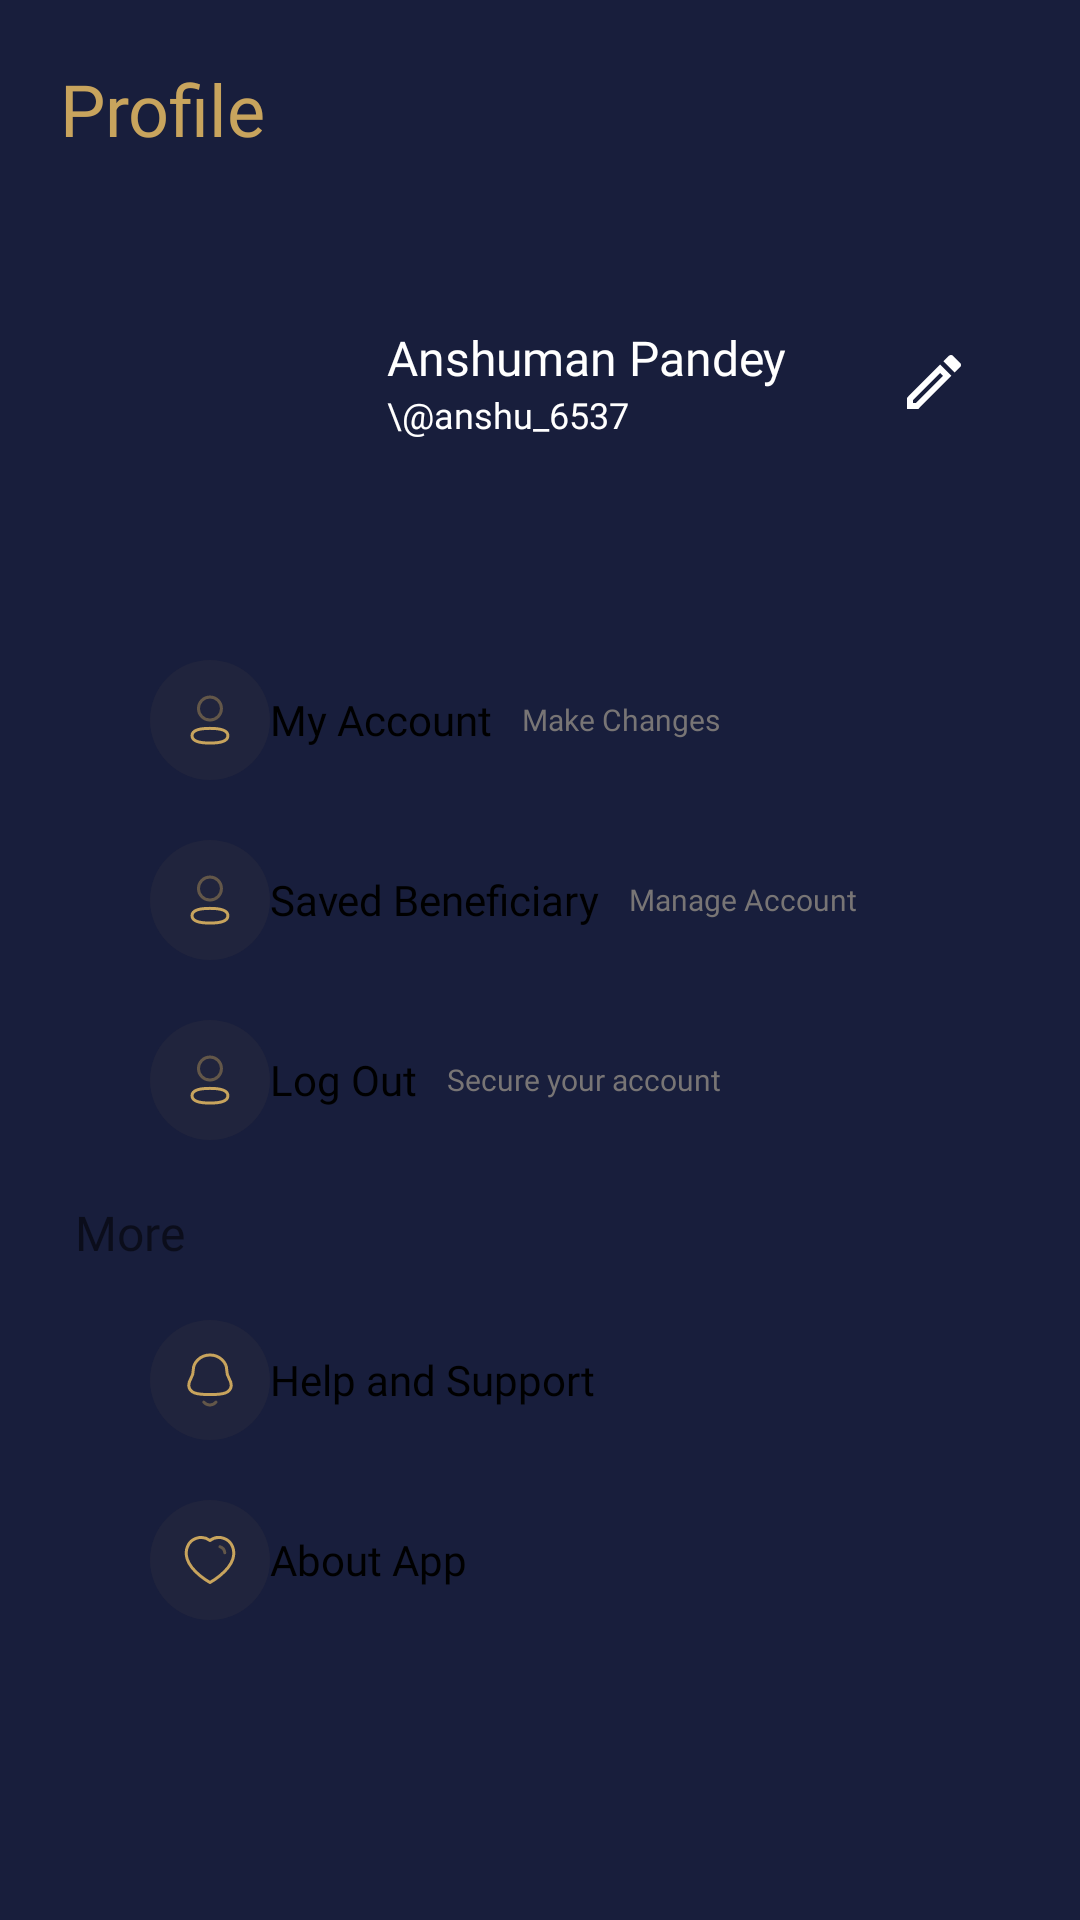

Produce the Android XML layout that renders to this screen, including the resource entries it uses.
<!-- AndroidManifest.xml: application theme Theme.EcoLume -->
<!-- res/layout/activity_profile.xml -->
<?xml version="1.0" encoding="utf-8"?>
<androidx.constraintlayout.widget.ConstraintLayout xmlns:android="http://schemas.android.com/apk/res/android"
    xmlns:app="http://schemas.android.com/apk/res-auto"
    xmlns:tools="http://schemas.android.com/tools"
    android:layout_width="match_parent"
    android:layout_height="match_parent"
    android:background="#181E3C"
    tools:context=".Profile">

    <TextView
        android:id="@+id/heading"
        android:layout_width="wrap_content"
        android:layout_height="wrap_content"
        app:layout_constraintTop_toTopOf="parent"
        app:layout_constraintLeft_toLeftOf="parent"
        android:layout_marginTop="20dp"
        android:layout_marginStart="20sp"
        android:text="@string/profile"
        android:textColor="#C8A45D"
        android:fontFamily="@font/semibold"
        android:textSize="24sp"
        />

    <ImageView
        android:id="@+id/profile_pic"
        android:layout_width="60dp"
        android:layout_height="60dp"
        android:src="@drawable/profile_pic"
        app:layout_constraintTop_toBottomOf="@id/heading"
        app:layout_constraintLeft_toLeftOf="parent"
        android:layout_marginStart="34dp"
        android:layout_marginTop="48dp"
        />

    <TextView
        android:id="@+id/name"
        android:layout_width="wrap_content"
        android:layout_height="wrap_content"
        app:layout_constraintLeft_toRightOf="@id/profile_pic"
        app:layout_constraintTop_toTopOf="@id/profile_pic"
        android:layout_marginStart="35dp"
        android:text="Anshuman Pandey"
        android:textColor="@color/white"
        android:fontFamily="@font/medium"
        android:textSize="16sp"
        android:layout_marginTop="8dp"/>
    <TextView
        android:layout_width="wrap_content"
        android:layout_height="wrap_content"
        android:text="\@anshu_6537"
        android:textColor="@color/white"
        android:textSize="12sp"
        android:fontFamily="@font/medium"
        app:layout_constraintLeft_toLeftOf="@id/name"
        app:layout_constraintTop_toBottomOf="@id/name"
        />
    <ImageView
        android:id="@+id/edit"
        android:layout_width="wrap_content"
        android:layout_height="wrap_content"
        android:src="@drawable/pen"
        app:layout_constraintLeft_toRightOf="@id/name"
        app:layout_constraintTop_toTopOf="@id/name"
        app:layout_constraintRight_toRightOf="parent"
        android:layout_marginTop="10dp"
        />
    <androidx.constraintlayout.widget.ConstraintLayout
        android:layout_width="match_parent"
        android:layout_height="match_parent"
        android:background="@drawable/white_card"
        app:layout_constraintTop_toTopOf="parent"
        android:layout_marginTop="200dp"
        >
        <LinearLayout
            android:layout_width="match_parent"
            android:layout_height="wrap_content"
            android:orientation="horizontal"
            app:layout_constraintLeft_toLeftOf="parent"
            app:layout_constraintRight_toRightOf="parent"
            app:layout_constraintTop_toTopOf="parent"
            android:layout_marginTop="20dp"
            android:layout_marginHorizontal="50dp"
            >
            <ImageView
                android:layout_width="wrap_content"
                android:layout_height="wrap_content"
                android:src="@drawable/yellow_profile"
                />
            <TextView
                android:layout_width="wrap_content"
                android:layout_height="wrap_content"
                android:text="My Account"
                android:fontFamily="@font/medium"
                android:textColor="@color/black"
                android:textSize="14sp"
                android:layout_gravity="center_vertical"
                android:clickable="true"
                />
            <TextView
                android:id="@+id/account"
                android:clickable="true"
                android:layout_width="wrap_content"
                android:layout_height="wrap_content"
                android:text="Make Changes"
                android:layout_marginStart="10dp"
                android:fontFamily="@font/medium"
                android:textColor="#787575"
                android:textSize="10sp"
                android:layout_gravity="center_vertical"
                />
        </LinearLayout>
        <LinearLayout
            android:layout_width="match_parent"
            android:layout_height="wrap_content"
            android:orientation="horizontal"
            app:layout_constraintLeft_toLeftOf="parent"
            app:layout_constraintRight_toRightOf="parent"
            app:layout_constraintTop_toTopOf="parent"
            android:layout_marginTop="80dp"
            android:layout_marginHorizontal="50dp"
            >
            <ImageView
                android:layout_width="wrap_content"
                android:layout_height="wrap_content"
                android:src="@drawable/yellow_profile"
                />
            <TextView
                android:layout_width="wrap_content"
                android:layout_height="wrap_content"
                android:text="Saved Beneficiary"
                android:fontFamily="@font/medium"
                android:textColor="@color/black"
                android:textSize="14sp"
                android:layout_gravity="center_vertical"
                android:clickable="true"
                />
            <TextView
                android:id="@+id/beneficiary"
                android:clickable="true"
                android:layout_width="wrap_content"
                android:layout_height="wrap_content"
                android:text="Manage Account"
                android:layout_marginStart="10dp"
                android:fontFamily="@font/medium"
                android:textColor="#787575"
                android:textSize="10sp"
                android:layout_gravity="center_vertical"
                />
        </LinearLayout>

        <LinearLayout
            android:layout_width="match_parent"
            android:layout_height="wrap_content"
            android:orientation="horizontal"
            app:layout_constraintLeft_toLeftOf="parent"
            app:layout_constraintRight_toRightOf="parent"
            app:layout_constraintTop_toTopOf="parent"
            android:layout_marginTop="140dp"
            android:layout_marginHorizontal="50dp"
            >
            <ImageView
                android:layout_width="wrap_content"
                android:layout_height="wrap_content"
                android:src="@drawable/yellow_profile"
                />
            <TextView
                android:layout_width="wrap_content"
                android:layout_height="wrap_content"
                android:text="Log Out"
                android:fontFamily="@font/medium"
                android:textColor="@color/black"
                android:textSize="14sp"
                android:layout_gravity="center_vertical"
                android:clickable="true"
                />
            <TextView
                android:id="@+id/logout"
                android:clickable="true"
                android:layout_width="wrap_content"
                android:layout_height="wrap_content"
                android:text="Secure your account"
                android:layout_marginStart="10dp"
                android:fontFamily="@font/medium"
                android:textColor="#787575"
                android:textSize="10sp"
                android:layout_gravity="center_vertical"
                />
        </LinearLayout>

        <TextView
            android:id="@+id/more"
            android:layout_width="wrap_content"
            android:layout_height="wrap_content"
            android:text="More"
            app:layout_constraintTop_toTopOf="parent"
            android:layout_marginTop="200dp"
            app:layout_constraintLeft_toLeftOf="parent"
            android:layout_marginStart="25dp"
            android:fontFamily="@font/semibold"
            android:textSize="16sp"
            />

        <LinearLayout
            android:layout_width="match_parent"
            android:layout_height="wrap_content"
            android:orientation="horizontal"
            app:layout_constraintLeft_toLeftOf="parent"
            app:layout_constraintRight_toRightOf="parent"
            app:layout_constraintTop_toTopOf="@id/more"
            android:layout_marginTop="100dp"
            android:layout_marginHorizontal="50dp"
            >
            <ImageView
                android:layout_width="wrap_content"
                android:layout_height="wrap_content"
                android:src="@drawable/about"
                />
            <TextView
                android:id="@+id/about"
                android:layout_width="wrap_content"
                android:layout_height="wrap_content"
                android:text="About App"
                android:fontFamily="@font/medium"
                android:textColor="@color/black"
                android:textSize="14sp"
                android:layout_gravity="center_vertical"
                android:clickable="true"
                />
        </LinearLayout>

        <LinearLayout
            android:layout_width="match_parent"
            android:layout_height="wrap_content"
            android:orientation="horizontal"
            app:layout_constraintLeft_toLeftOf="parent"
            app:layout_constraintRight_toRightOf="parent"
            app:layout_constraintTop_toTopOf="@id/more"
            android:layout_marginTop="40dp"
            android:layout_marginHorizontal="50dp"
            >
            <ImageView
                android:layout_width="wrap_content"
                android:layout_height="wrap_content"
                android:src="@drawable/help_support"
                />
            <TextView
                android:id="@+id/help"
                android:layout_width="wrap_content"
                android:layout_height="wrap_content"
                android:text="Help and Support"
                android:fontFamily="@font/medium"
                android:textColor="@color/black"
                android:textSize="14sp"
                android:layout_gravity="center_vertical"
                android:clickable="true"
                />
        </LinearLayout>


    </androidx.constraintlayout.widget.ConstraintLayout>





</androidx.constraintlayout.widget.ConstraintLayout>
<!-- resources referenced by this layout -->
<resources>
  <color name="black">#FF000000</color>
  <color name="white">#FFFFFFFF</color>
  <!-- drawable about (drawable) -->
  <vector xmlns:android="http://schemas.android.com/apk/res/android"
      android:width="40dp"
      android:height="40dp"
      android:viewportWidth="40"
      android:viewportHeight="40">
    <path
        android:pathData="M20,20m-20,0a20,20 0,1 1,40 0a20,20 0,1 1,-40 0"
        android:strokeAlpha="0.05"
        android:fillColor="#C8A45D"
        android:fillAlpha="0.05"/>
    <path
        android:strokeWidth="1"
        android:pathData="M12.393,19.665C11.499,16.874 12.544,13.683 15.475,12.739C17.017,12.241 18.718,12.534 20,13.499C21.212,12.561 22.976,12.244 24.517,12.739C27.447,13.683 28.499,16.874 27.606,19.665C26.214,24.09 20,27.499 20,27.499C20,27.499 13.832,24.142 12.393,19.665Z"
        android:strokeLineJoin="round"
        android:fillColor="#00000000"
        android:fillType="evenOdd"
        android:strokeColor="#C8A45D"
        android:strokeLineCap="round"/>
    <path
        android:strokeWidth="1"
        android:pathData="M23.333,15.583C24.225,15.872 24.855,16.667 24.931,17.602"
        android:strokeAlpha="0.4"
        android:strokeLineJoin="round"
        android:fillColor="#00000000"
        android:strokeColor="#C8A45D"
        android:fillAlpha="0.4"
        android:strokeLineCap="round"/>
  </vector>
  <!-- drawable pen (drawable) -->
  <vector xmlns:android="http://schemas.android.com/apk/res/android"
      android:width="18dp"
      android:height="18dp"
      android:viewportWidth="18"
      android:viewportHeight="18">
    <path
        android:pathData="M0,18H3.75L14.81,6.94L11.06,3.19L0,14.25V18ZM2,15.08L11.06,6.02L11.98,6.94L2.92,16H2V15.08ZM15.37,0.29C15.278,0.197 15.168,0.124 15.047,0.074C14.926,0.023 14.796,-0.002 14.665,-0.002C14.534,-0.002 14.404,0.023 14.283,0.074C14.162,0.124 14.052,0.197 13.96,0.29L12.13,2.12L15.88,5.87L17.71,4.04C17.803,3.947 17.876,3.838 17.926,3.717C17.977,3.596 18.002,3.466 18.002,3.335C18.002,3.204 17.977,3.074 17.926,2.953C17.876,2.832 17.803,2.723 17.71,2.63L15.37,0.29Z"
        android:fillColor="#ffffff"/>
  </vector>
  <string name="profile">Profile</string>
  <style name="Theme.EcoLume" parent="Theme.MaterialComponents.DayNight.NoActionBar">
          
          <item name="colorPrimary">@color/purple_500</item>
          <item name="colorPrimaryVariant">@color/purple_700</item>
          <item name="colorOnPrimary">@color/white</item>
          
          <item name="colorSecondary">@color/teal_200</item>
          <item name="colorSecondaryVariant">@color/teal_700</item>
          <item name="colorOnSecondary">@color/black</item>
          
          <item name="android:statusBarColor">?attr/colorPrimaryVariant</item>
          
      </style>
  <color name="purple_500">#C8A45D</color>
  <color name="purple_700">#FF3700B3</color>
  <color name="teal_200">#FF03DAC5</color>
  <color name="teal_700">#FF018786</color>
</resources>
